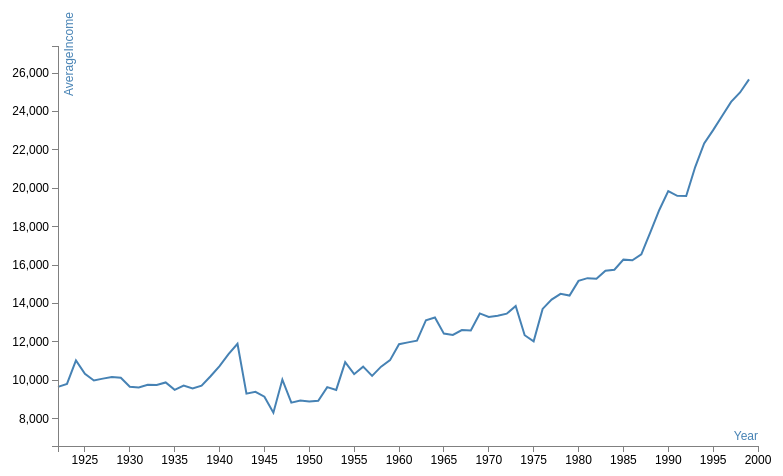
D3 v3 page, settled after 360 driven frames (6 s of simulated time); the page loaded 1 data file(s).


// ── js/india.js
var margin =50, 
	totalWidth = 800, 
	totalHeight= 500,
	width = totalWidth - 2 * margin, 
	height= totalHeight - 2 * margin;

var xScale = d3.scale.linear().range([0, width]);
var yScale = d3.scale.linear().range([height, 0]);
					
var valueline = d3.svg.line()
				.x(function(d){return xScale(d.Year);})
				.y(function(d){return yScale(d.AverageIncome);});
				
var drawCanvas = d3.select('body')
		.append('svg')
			.attr('width', totalWidth)
			.attr('height', totalHeight)
		.append('g')
			.attr('transform', 'translate(' + margin + ',' + margin +')');
			
d3.csv('data/india.csv', function(error, data){
	data.forEach(function(d){
		d.Year = +d.Year;
		d.AverageIncome = +d.AverageIncome;
	});

	xScale.domain([
			d3.min(data, function(d){return d.Year;}), 
			d3.max(data, function(d){return d.Year;}) + 1 
	]);	
				
	var yMax = d3.max(data, function(d) {return d.AverageIncome});
	var yMin = d3.min(data, function(d) {return d.AverageIncome});
	
	var markerHeight = (yMax - yMin)/d3.svg.axis().ticks();
	yScale.domain([yMin - markerHeight ,yMax + markerHeight]);

	var xAxis = d3.svg.axis().scale(xScale).orient('bottom').ticks(12).tickFormat(d3.format("d"));
	var yAxis = d3.svg.axis().scale(yScale).orient('left');

	drawCanvas.append('path')
			.attr('class' , 'line')
			.attr('d', valueline(data));
	
	drawCanvas.append('g')
				.attr('class', 'x axis')
				.attr('transform', 'translate(0,'+ height +')')
				.call(xAxis);
				
	drawCanvas.append('g')
				.attr('class' ,'y axis')
				.call(yAxis);
	drawCanvas.append('text')
				.attr('text-anchor', 'end')
				.attr('x', width)
				.attr('y', height - 6)
				.attr('fill', 'steelblue')
				.text('Year');
	drawCanvas.append('text')
				.attr('x', 15)
				.attr('y', 50)
				.text('AverageIncome')
				.attr('fill', 'steelblue')
				.attr('transform', 'rotate(-90, 15, 50)');
});

### data: data/india.csv
Country, Year, AverageIncome
India, 1922, 9660
India, 1923, 9813
India, 1924, 11039
India, 1925, 10333
India, 1926, 9990
India, 1927, 10088
India, 1928, 10172
India, 1929, 10136
India, 1930, 9663
India, 1931, 9628
India, 1932, 9770
India, 1933, 9755
India, 1934, 9889
India, 1935, 9505
India, 1936, 9730
India, 1937, 9579
India, 1938, 9722
India, 1939, 10214
India, 1940, 10740
India, 1941, 11361
India, 1942, 11902
India, 1943, 9306
India, 1944, 9403
India, 1945, 9150
India, 1946, 8316
India, 1947, 10037
India, 1948, 8836
India, 1949, 8950
India, 1950, 8891
India, 1951, 8933
India, 1952, 9644
India, 1953, 9501
India, 1954, 10945
India, 1955, 10320
India, 1956, 10712
India, 1957, 10228
India, 1958, 10712
India, 1959, 11051
India, 1960, 11879
India, 1961, 11976
India, 1962, 12065
India, 1963, 13130
India, 1964, 13273
India, 1965, 12431
India, 1966, 12360
India, 1967, 12617
India, 1968, 12596
India, 1969, 13482
India, 1970, 13302
India, 1971, 13366
India, 1972, 13469
India, 1973, 13870
India, 1974, 12348
India, 1975, 12029
India, 1976, 13717
India, 1977, 14205
India, 1978, 14500
India, 1979, 14415
India, 1980, 15175
India, 1981, 15319
... 18 more rows